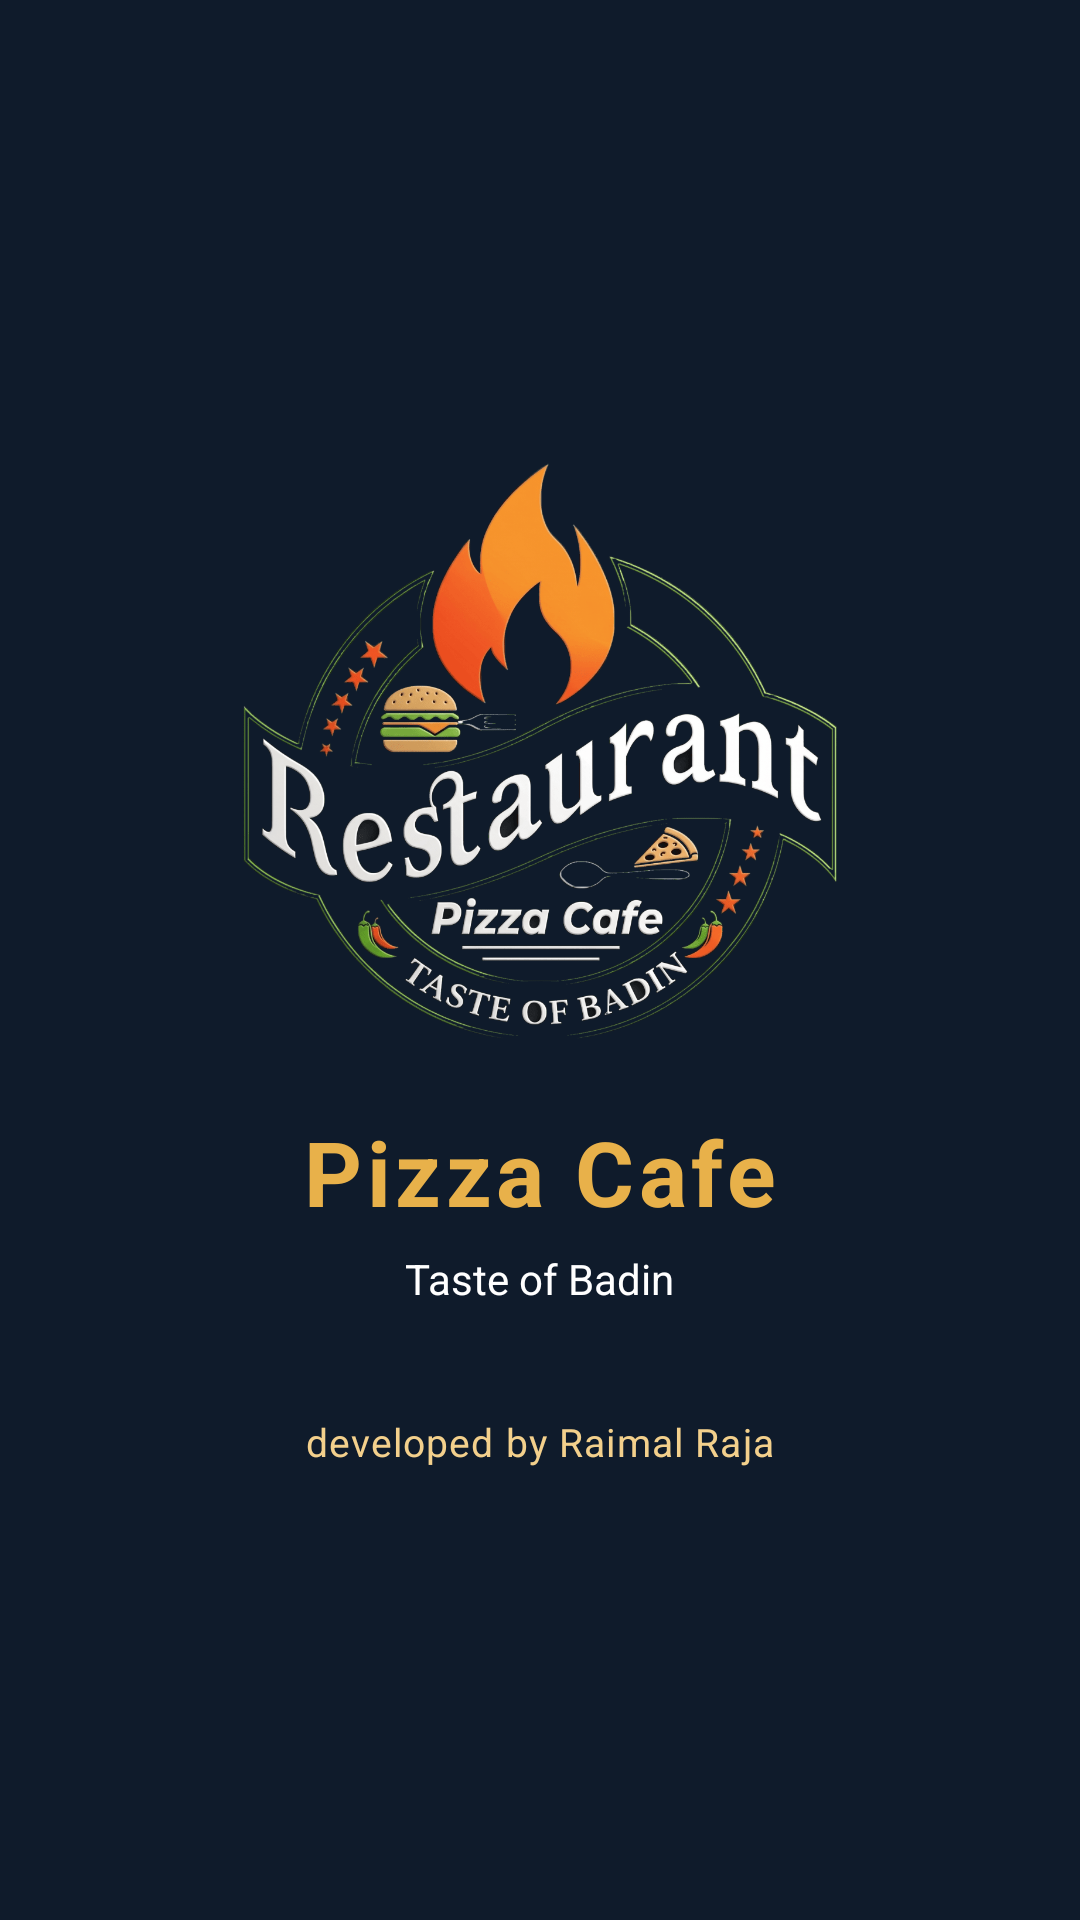

Reconstruct the res/layout file that produces this screen, plus the resources it refers to.
<!-- AndroidManifest.xml: activity theme Theme.PizzaCafe -->
<!-- res/layout/activity_splash.xml -->
<?xml version="1.0" encoding="utf-8"?>
<LinearLayout xmlns:android="http://schemas.android.com/apk/res/android"
    android:layout_width="match_parent"
    android:layout_height="match_parent"
    android:orientation="vertical"
    android:gravity="center"
    android:background="@color/navy">

    <ImageView
        android:layout_width="200dp"
        android:layout_height="200dp"
        android:src="@drawable/logo_pizza_cafe"
        android:scaleType="fitCenter"
        android:contentDescription="Pizza Cafe logo"/>

    <TextView
        android:layout_width="wrap_content"
        android:layout_height="wrap_content"
        android:layout_marginTop="20dp"
        android:text="Pizza Cafe"
        android:textColor="@color/gold"
        android:textSize="30sp"
        android:textStyle="bold"
        android:letterSpacing="0.05"/>

    <TextView
        android:layout_width="wrap_content"
        android:layout_height="wrap_content"
        android:layout_marginTop="6dp"
        android:text="Taste of Badin"
        android:textColor="@color/white"
        android:textSize="14sp"/>

    <TextView
        android:layout_width="wrap_content"
        android:layout_height="wrap_content"
        android:layout_marginTop="36dp"
        android:text="developed by Raimal Raja"
        android:textColor="@color/gold_light"
        android:textSize="13sp"
        android:letterSpacing="0.03"/>

</LinearLayout>
<!-- resources referenced by this layout -->
<resources>
  <color name="gold">#E8B14A</color>
  <color name="gold_light">#F3D08C</color>
  <color name="navy">#0F1B2B</color>
  <color name="white">#FFFFFF</color>
  <!-- drawable logo_pizza_cafe: png bitmap (drawable, 157665 bytes) -->
  <style name="Theme.PizzaCafe" parent="Theme.MaterialComponents.DayNight.NoActionBar">
          <item name="colorPrimary">@color/navy</item>
          <item name="colorPrimaryVariant">@color/navy_dark</item>
          <item name="colorOnPrimary">@color/gold</item>
          <item name="colorSecondary">@color/cafe_red</item>
          <item name="colorSecondaryVariant">@color/cafe_red</item>
          <item name="colorOnSecondary">@color/white</item>
          <item name="android:windowBackground">@color/light_bg</item>
          <item name="android:statusBarColor">@color/navy_dark</item>
      </style>
  <color name="navy_dark">#0A1420</color>
  <color name="cafe_red">#B0212E</color>
  <color name="light_bg">#F5F1E8</color>
</resources>
